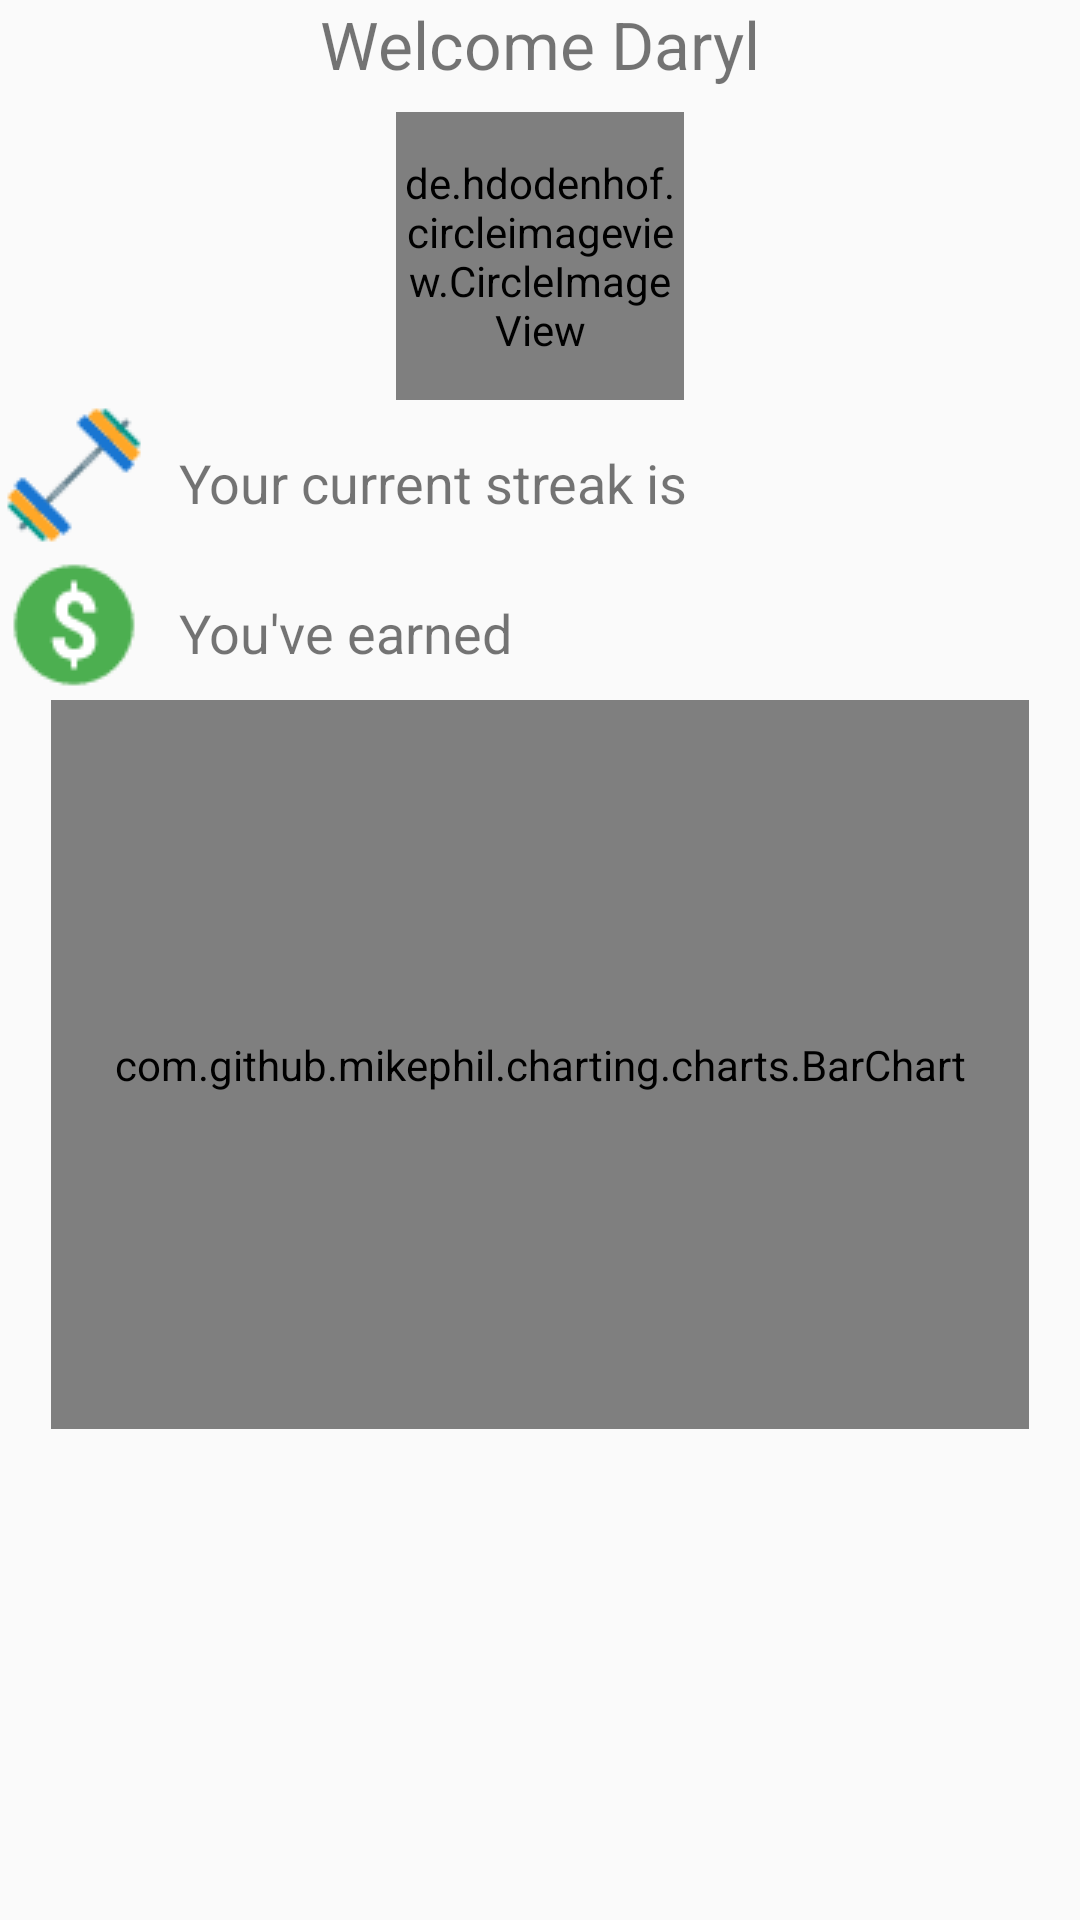

The Android layout XML behind this screen, and the referenced resources:
<!-- AndroidManifest.xml: application theme AppTheme -->
<!-- res/layout/activity_main.xml -->
<RelativeLayout xmlns:android="http://schemas.android.com/apk/res/android"
    xmlns:tools="http://schemas.android.com/tools"
    xmlns:custom="http://schemas.android.com/apk/res-auto"
    android:layout_width="match_parent"
    android:layout_height="match_parent"
    android:paddingLeft="@dimen/activity_horizontal_margin"
    android:paddingRight="@dimen/activity_horizontal_margin"
    android:paddingTop="@dimen/activity_vertical_margin"
    android:paddingBottom="@dimen/activity_vertical_margin"
    tools:context=".MainActivity">

    <LinearLayout
        android:layout_width="match_parent"
        android:layout_height="wrap_content"
        android:orientation="vertical"
        android:gravity="center">

    <TextView
        android:layout_width="wrap_content"
        android:layout_height="wrap_content"
        android:text="Welcome Daryl"
        android:textSize="@dimen/abc_text_size_large_material"
        android:paddingTop="@dimen/activity_vertical_margin"
        android:paddingBottom="8dp"
        android:id="@+id/textView"
        android:layout_alignParentTop="true"
        android:layout_centerHorizontal="true" />

    <de.hdodenhof.circleimageview.CircleImageView
        xmlns:app="http://schemas.android.com/apk/res-auto"
        android:id="@+id/profile_picture"
        android:layout_width="96dp"
        android:layout_height="96dp"
        android:src="@drawable/daryl_buzz"
        app:civ_border_width="2dp"
        app:civ_border_color="#FF000000"/>

    <LinearLayout
        android:id="@+id/streak_row"
        android:layout_width="match_parent"
        android:layout_height="wrap_content"
        android:orientation="horizontal">

        <ImageView
            android:id="@+id/workout_logo"
            android:src="@drawable/barbell"
            android:paddingRight="10dp"
            android:layout_width="wrap_content"
            android:layout_height="50dp"/>

        <TextView
            android:id="@+id/streak_label"
            android:layout_width="wrap_content"
            android:layout_height="match_parent"
            android:gravity="center"
            android:paddingTop="5dp"
            android:text="@string/streak_label"
            android:textSize="@dimen/abc_text_size_medium_material"/>

        <EditText
            android:id="@+id/streak_value"
            android:layout_width="wrap_content"
            android:layout_height="50dp"
            android:background="@null"
            android:textSize="@dimen/abc_text_size_medium_material"/>

    </LinearLayout>

    <LinearLayout
        android:id="@+id/cash_row"
        android:layout_width="match_parent"
        android:layout_height="wrap_content"
        android:orientation="horizontal">

        <ImageView
            android:id="@+id/cash_logo"
            android:src="@drawable/dollar"
            android:paddingRight="10dp"
            android:layout_width="wrap_content"
            android:layout_height="50dp"/>

        <TextView
            android:id="@+id/cash_label"
            android:layout_width="wrap_content"
            android:layout_height="match_parent"
            android:gravity="center"
            android:paddingTop="5dp"
            android:text="@string/cash_label"
            android:textSize="@dimen/abc_text_size_medium_material"/>

        <EditText
            android:id="@+id/cash_value"
            android:layout_width="wrap_content"
            android:layout_height="50dp"
            android:background="@null"
            android:textSize="@dimen/abc_text_size_medium_material"/>
    </LinearLayout>

    <com.github.mikephil.charting.charts.BarChart
        android:id="@+id/chart1"
        android:layout_width="326dp"
        android:layout_height="243dp"/>

    <LinearLayout
        android:id="@+id/buttonRow"
        android:layout_width="match_parent"
        android:layout_height="wrap_content"
        android:orientation="horizontal"/>

        <com.dd.processbutton.iml.ActionProcessButton
            android:id="@+id/cheapestButton"
            android:layout_width="0dp"
            android:layout_height="wrap_content"
            android:layout_weight="1"
            android:text="Add exercise"
            android:textColor="@android:color/white"
            android:textSize="16sp"
            custom:pb_colorNormal="#FF03A9F4"/>

        <com.dd.processbutton.iml.ActionProcessButton
            android:id="@+id/closestButton"
            android:layout_width="0dp"
            android:layout_height="wrap_content"
            android:layout_weight="1"
            android:text="Add food"
            android:textColor="@android:color/white"
            android:textSize="16sp"
            custom:pb_colorNormal="#FF03A9F4"/>
    </LinearLayout>

</RelativeLayout>
<!-- resources referenced by this layout -->
<resources>
  <!-- drawable barbell: png bitmap (drawable, 1257 bytes) -->
  <!-- drawable daryl_buzz: jpg bitmap (drawable, 29988 bytes) -->
  <!-- drawable dollar: png bitmap (drawable, 1208 bytes) -->
  <string name="cash_label">You\'ve earned</string>
  <string name="streak_label">Your current streak is </string>
  <style name="AppTheme" parent="Theme.AppCompat.Light.DarkActionBar">
          
          <item name="colorPrimary">#FF03A9F4</item>
      </style>
</resources>
